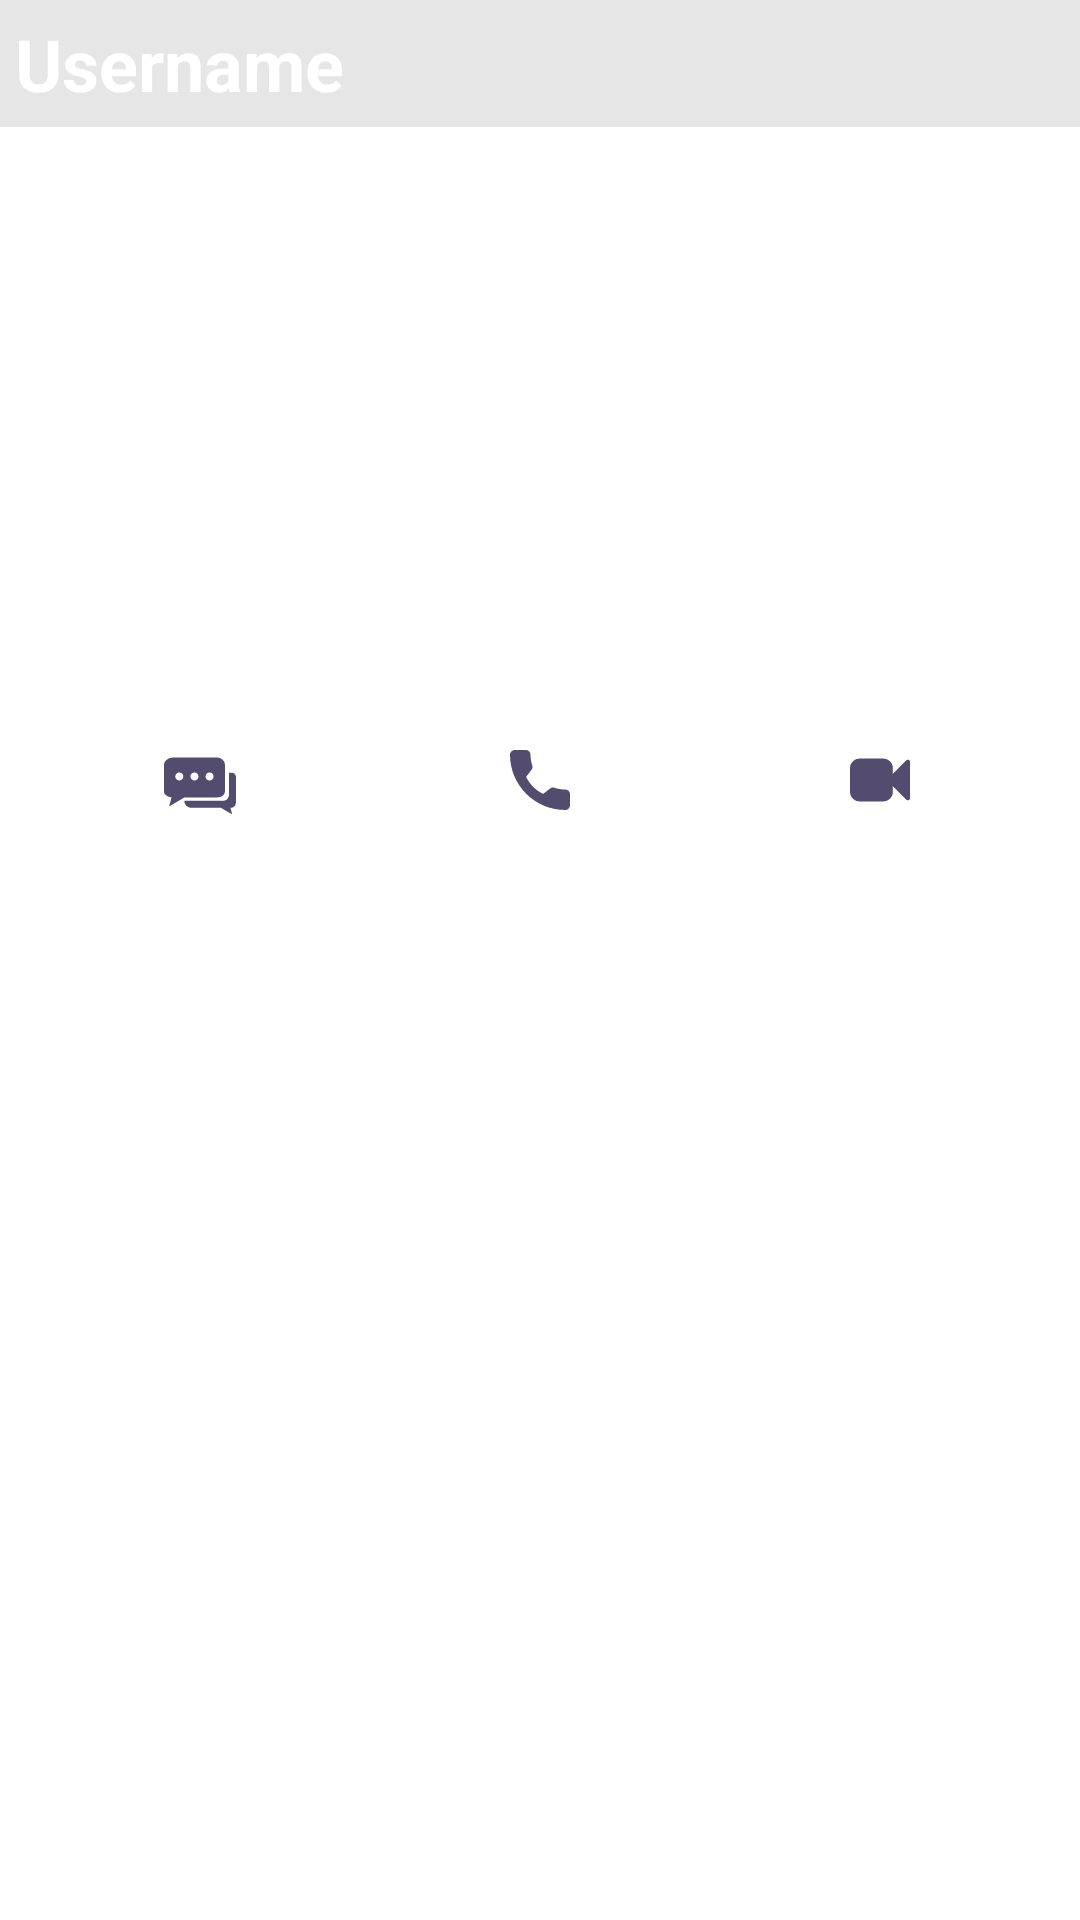

Layout XML and referenced resources for this Android screen:
<!-- AndroidManifest.xml: application theme Theme.ChatBud -->
<!-- res/layout/dialog_view_user.xml -->
<?xml version="1.0" encoding="utf-8"?>
<LinearLayout xmlns:android="http://schemas.android.com/apk/res/android"
    android:layout_width="250dp"
    android:layout_height="wrap_content"
    android:layout_gravity="center"
    android:background="@android:color/white"
    android:elevation="10dp"
    android:orientation="vertical">

    <RelativeLayout
        android:layout_width="match_parent"
        android:layout_height="wrap_content">

        <ImageView
            android:id="@+id/image_profile"
            android:layout_width="match_parent"
            android:layout_height="240dp"
            android:scaleType="centerCrop"
            android:src="@drawable/icon_male_ph" />

        <TextView
            android:id="@+id/tv_username"
            android:layout_width="match_parent"
            android:layout_height="wrap_content"
            android:background="#19000000"
            android:padding="5dp"
            android:text="Username"
            android:textColor="@color/white"
            android:textSize="24sp"
            android:textStyle="bold" />
    </RelativeLayout>

    <LinearLayout
        android:layout_width="match_parent"
        android:layout_height="wrap_content"
        android:orientation="horizontal"
        android:padding="10dp">

        <ImageButton
            android:id="@+id/btn_chat"
            android:layout_width="0dp"
            android:layout_height="wrap_content"
            android:layout_weight="1"
            android:background="@android:color/transparent"
            android:src="@drawable/ic_msg"
            android:tint="@color/colorPrimary" />

        <ImageButton
            android:id="@+id/btn_call"
            android:layout_width="0dp"
            android:layout_height="wrap_content"
            android:layout_weight="1"
            android:background="@android:color/transparent"
            android:src="@drawable/ic_pcall"
            android:tint="@color/colorPrimary" />

        <ImageButton
            android:id="@+id/btn_video"
            android:layout_width="0dp"
            android:layout_height="wrap_content"
            android:layout_weight="1"
            android:background="@android:color/transparent"
            android:src="@drawable/ic_vcall"
            android:tint="@color/colorPrimary" />

    </LinearLayout>
</LinearLayout>
<!-- resources referenced by this layout -->
<resources>
  <color name="colorPrimary">#534c6f</color>
  <color name="white">#FFFFFFFF</color>
  <!-- drawable ic_msg (drawable) -->
  <vector android:height="24dp" android:viewportHeight="30.744"
      android:viewportWidth="30.743" android:width="23.99922dp" xmlns:android="http://schemas.android.com/apk/res/android">
      <path android:fillColor="#FF000000" android:pathData="M28.585,9.67h-0.842v9.255c0,1.441 -0.839,2.744 -2.521,2.744H8.743v0.44c0,1.274 1.449,2.56 2.937,2.56h12.599l4.82,2.834L28.4,24.669h0.185c1.487,0 2.158,-1.283 2.158,-2.56V11.867C30.743,10.593 30.072,9.67 28.585,9.67z"/>
      <path android:fillColor="#FF000000" android:pathData="M22.762,3.24H3.622C1.938,3.24 0,4.736 0,6.178v11.6c0,1.328 1.642,2.287 3.217,2.435l-1.025,3.891L8.76,20.24h14.002c1.684,0 3.238,-1.021 3.238,-2.462V8.393V6.178C26,4.736 24.445,3.24 22.762,3.24zM6.542,13.032c-0.955,0 -1.729,-0.774 -1.729,-1.729s0.774,-1.729 1.729,-1.729c0.954,0 1.729,0.774 1.729,1.729S7.496,13.032 6.542,13.032zM13,13.032c-0.955,0 -1.729,-0.774 -1.729,-1.729S12.045,9.574 13,9.574s1.729,0.774 1.729,1.729S13.955,13.032 13,13.032zM19.459,13.032c-0.955,0 -1.73,-0.774 -1.73,-1.729s0.775,-1.729 1.73,-1.729c0.953,0 1.729,0.774 1.729,1.729S20.412,13.032 19.459,13.032z"/>
  </vector>
  <!-- drawable ic_pcall (drawable) -->
  <vector xmlns:android="http://schemas.android.com/apk/res/android"
      android:width="20dp"
      android:height="20dp"
      android:viewportWidth="405.333"
      android:viewportHeight="405.333">
      <path
          android:fillColor="@color/white"
          android:pathData="M373.333,266.88c-25.003,0 -49.493,-3.904 -72.704,-11.563c-11.328,-3.904 -24.192,-0.896 -31.637,6.699l-46.016,34.752c-52.8,-28.181 -86.592,-61.952 -114.389,-114.368l33.813,-44.928c8.512,-8.512 11.563,-20.971 7.915,-32.64C142.592,81.472 138.667,56.96 138.667,32c0,-17.643 -14.357,-32 -32,-32H32C14.357,0 0,14.357 0,32c0,205.845 167.488,373.333 373.333,373.333c17.643,0 32,-14.357 32,-32V298.88C405.333,281.237 390.976,266.88 373.333,266.88z" />
  </vector>
  <!-- drawable ic_vcall (drawable) -->
  <vector xmlns:android="http://schemas.android.com/apk/res/android"
      android:width="20dp"
      android:height="20dp"
      android:viewportWidth="511.626"
      android:viewportHeight="511.627">
      <path
          android:fillColor="@color/white"
          android:pathData="M500.491,83.65c-2.474,-0.95 -4.853,-1.427 -7.139,-1.427c-5.14,0 -9.418,1.812 -12.847,5.426l-115.06,114.776v-47.108c0,-22.653 -8.042,-42.017 -24.126,-58.102c-16.085,-16.083 -35.447,-24.125 -58.102,-24.125H82.224c-22.648,0 -42.016,8.042 -58.102,24.125C8.042,113.3 0,132.664 0,155.317v200.996c0,22.651 8.042,42.014 24.123,58.098c16.086,16.084 35.454,24.126 58.102,24.126h200.994c22.654,0 42.017,-8.042 58.102,-24.126c16.084,-16.084 24.126,-35.446 24.126,-58.098v-47.397l115.06,115.061c3.429,3.613 7.707,5.424 12.847,5.424c2.286,0 4.665,-0.476 7.139,-1.424c7.427,-3.237 11.136,-8.85 11.136,-16.844V100.499C511.626,92.501 507.917,86.887 500.491,83.65z" />
  </vector>
  <style name="Theme.ChatBud" parent="Theme.MaterialComponents.DayNight.NoActionBar">
          
          <item name="colorPrimary">@color/colorPrimary</item>
          <item name="colorPrimaryVariant">@color/colorPrimaryDark</item>
          <item name="colorOnPrimary">@color/white</item>
  
          
          <item name="colorSecondary">@color/teal_200</item>
          <item name="colorSecondaryVariant">@color/teal_700</item>
          <item name="colorOnSecondary">@color/colorPrimary</item>
  
          
          <item name="android:statusBarColor" tools:targetApi="l">?attr/colorPrimaryVariant</item>
          <item name="android:textColorSecondary">@color/white</item>
          
      </style>
  <color name="colorPrimaryDark">#FF3A3550</color>
  <color name="teal_200">#FF03DAC5</color>
  <color name="teal_700">#FF018786</color>
</resources>
